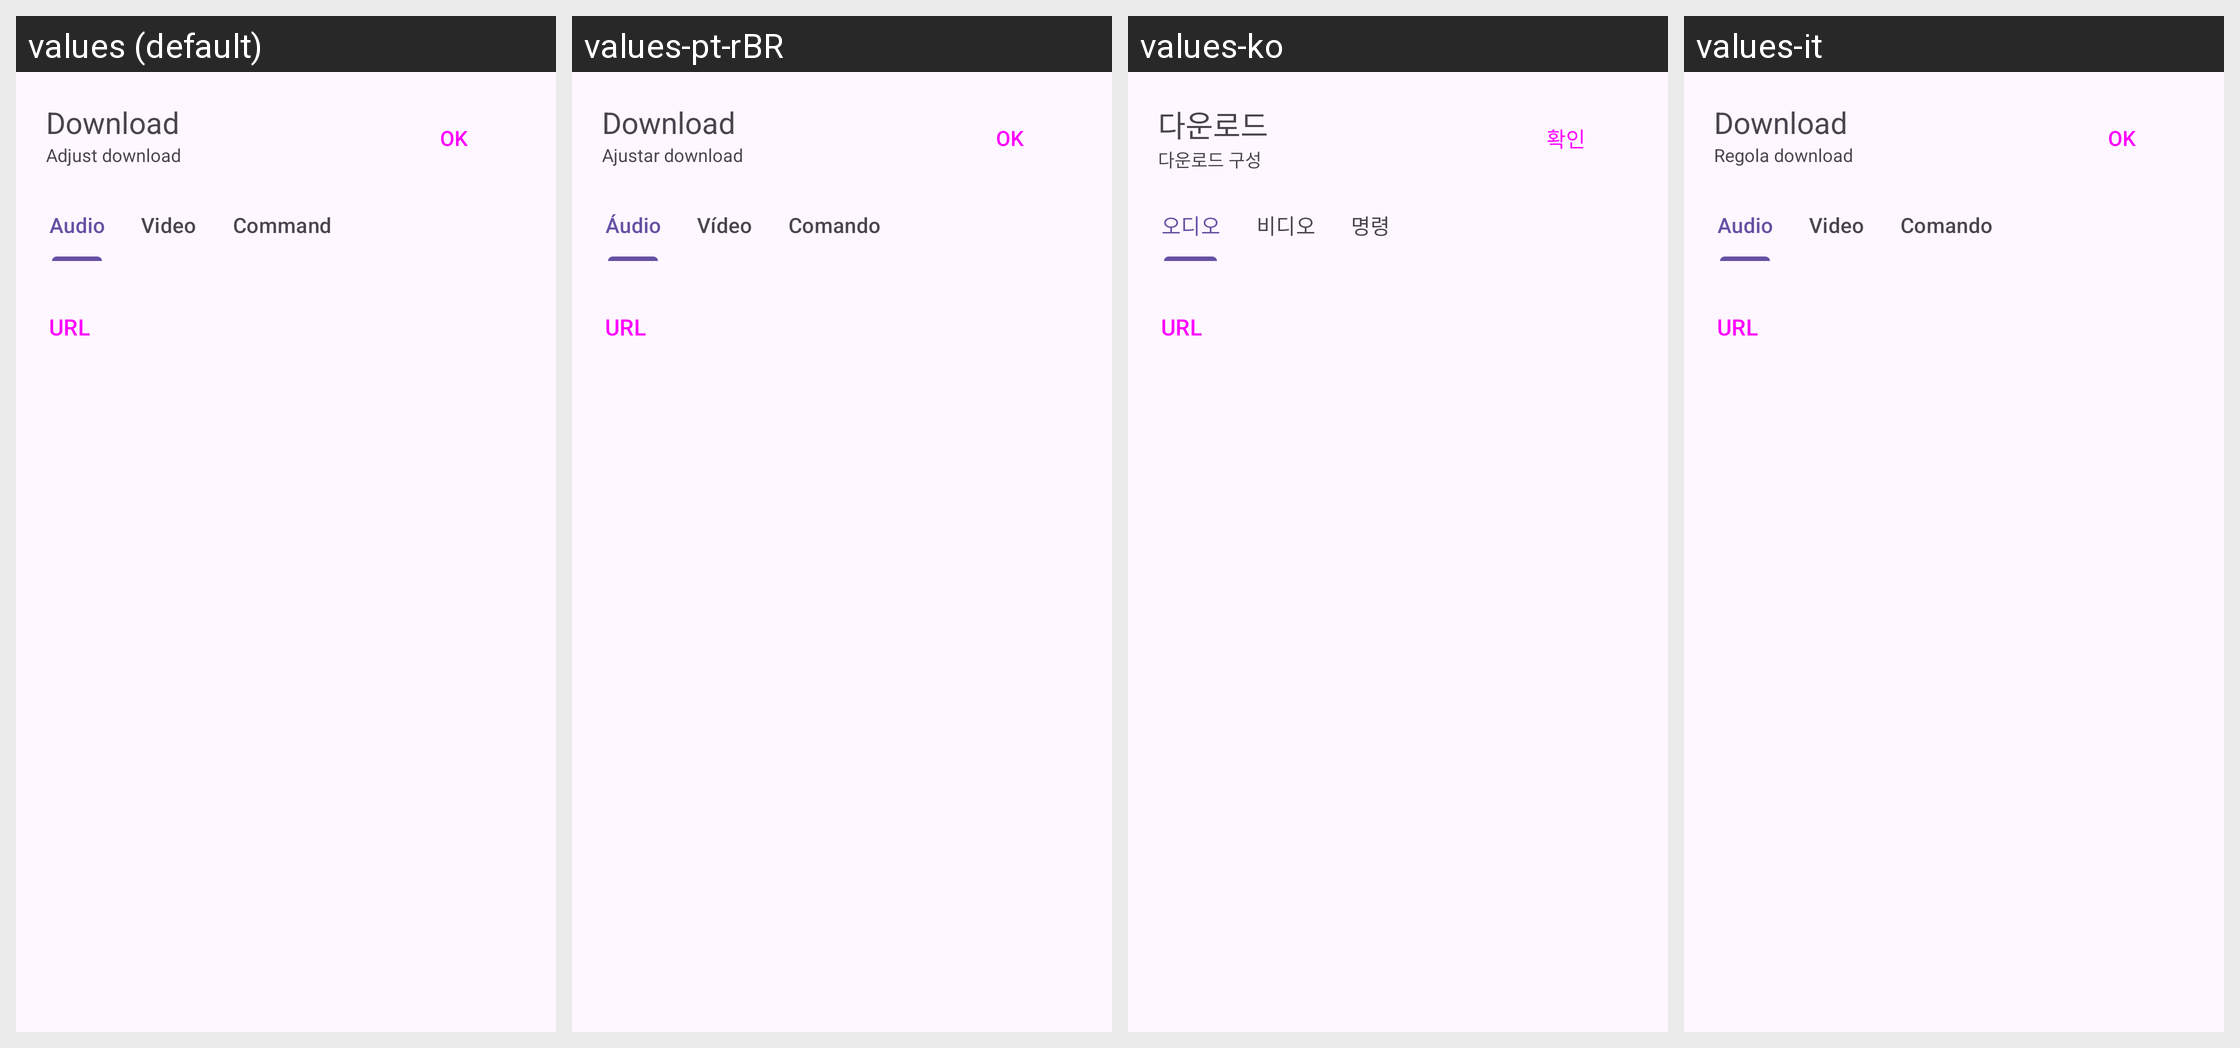

The Android screen above is rendered under several locales of the same app. Produce the string resources it draws, with the default and per-locale values.
Android screen res/layout/configure_download_bottom_sheet.xml rendered under 4 locales, left to right: values (default), values-pt-rBR, values-ko, values-it. Device: Nexus 5 (rendered at 1080×1920; each locale shown at half size, 540×960, under a caption strip naming it); theme BaseTheme.
Other locales in the repository, not shown: values-ar, values-arq, values-arz, values-as, values-az, values-bg, values-bn, values-bn-rIN, values-bs, values-ca, values-ckb, values-cs, values-de, values-el, values-enm, values-es, values-et, values-fa, values-fi, values-fil, values-fr, values-ha, values-hi, values-hr, values-hu, values-in, values-is, values-iw, values-ja, values-ji, values-jv, values-ka, values-kab, values-km, values-kxm, values-lv, values-mk, values-ml, values-mr, values-mrh, values-ms, values-my, values-nb-rNO, values-nl, values-nn, values-or, values-pa, values-pl, values-pt, values-ro, values-ru, values-sa, values-si, values-sk, values-sl, values-so, values-sq-rAL, values-sr, values-sv, values-sw, values-ta, values-te, values-th, values-tr-rTR, values-tts, values-uk, values-ur, values-uz, values-vi, values-zh-rCN, values-zh-rTW.
Strings drawn on this screen, with the default value and each locale's value (text and hints the layout hard-codes, and strings that could not be matched under every locale, appear in the picture but are not listed):

download
  values: Download
  values-pt-rBR: Download
  values-ko: 다운로드
  values-it: Download

configure_download
  values: Adjust download
  values-pt-rBR: Ajustar download
  values-ko: 다운로드 구성
  values-it: Regola download

ok
  values: OK
  values-pt-rBR: OK
  values-ko: 확인
  values-it: OK

audio
  values: Audio
  values-pt-rBR: Áudio
  values-ko: 오디오
  values-it: Audio

video
  values: Video
  values-pt-rBR: Vídeo
  values-ko: 비디오
  values-it: Video

command
  values: Command
  values-pt-rBR: Comando
  values-ko: 명령
  values-it: Comando

url
  values: URL
  values-pt-rBR: URL
  values-ko: URL
  values-it: URL
